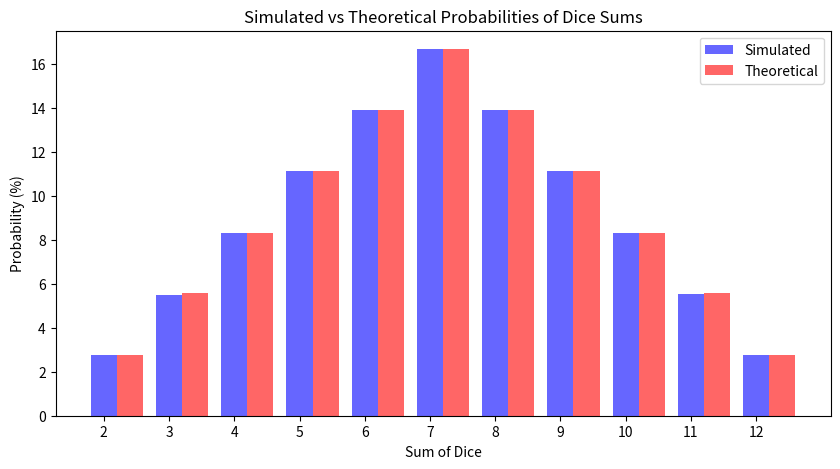

The matplotlib source for this figure:
import random
import matplotlib.pyplot as plt


def simulate_dice_rolls(num_rolls=1000000):
    sums_count = {i: 0 for i in range(2, 13)}

    for _ in range(num_rolls):
        roll_sum = random.randint(1, 6) + random.randint(1, 6)
        sums_count[roll_sum] += 1

    probabilities = {s: (count / num_rolls) * 100 for s, count in sums_count.items()}
    return probabilities


def plot_probabilities(probabilities):
    theoretical_probs = {
        2: 2.78,
        3: 5.56,
        4: 8.33,
        5: 11.11,
        6: 13.89,
        7: 16.67,
        8: 13.89,
        9: 11.11,
        10: 8.33,
        11: 5.56,
        12: 2.78,
    }

    sums = list(probabilities.keys())
    sim_values = list(probabilities.values())
    theo_values = [theoretical_probs[s] for s in sums]

    plt.figure(figsize=(10, 5))
    plt.bar(sums, sim_values, width=0.4, label="Simulated", color="blue", alpha=0.6)
    plt.bar(
        [s + 0.4 for s in sums],
        theo_values,
        width=0.4,
        label="Theoretical",
        color="red",
        alpha=0.6,
    )

    plt.xlabel("Sum of Dice")
    plt.ylabel("Probability (%)")
    plt.title("Simulated vs Theoretical Probabilities of Dice Sums")
    plt.xticks(sums)
    plt.legend()
    plt.show()


# Виконання симуляції
num_rolls = 1000000
simulated_probs = simulate_dice_rolls(num_rolls)
plot_probabilities(simulated_probs)
